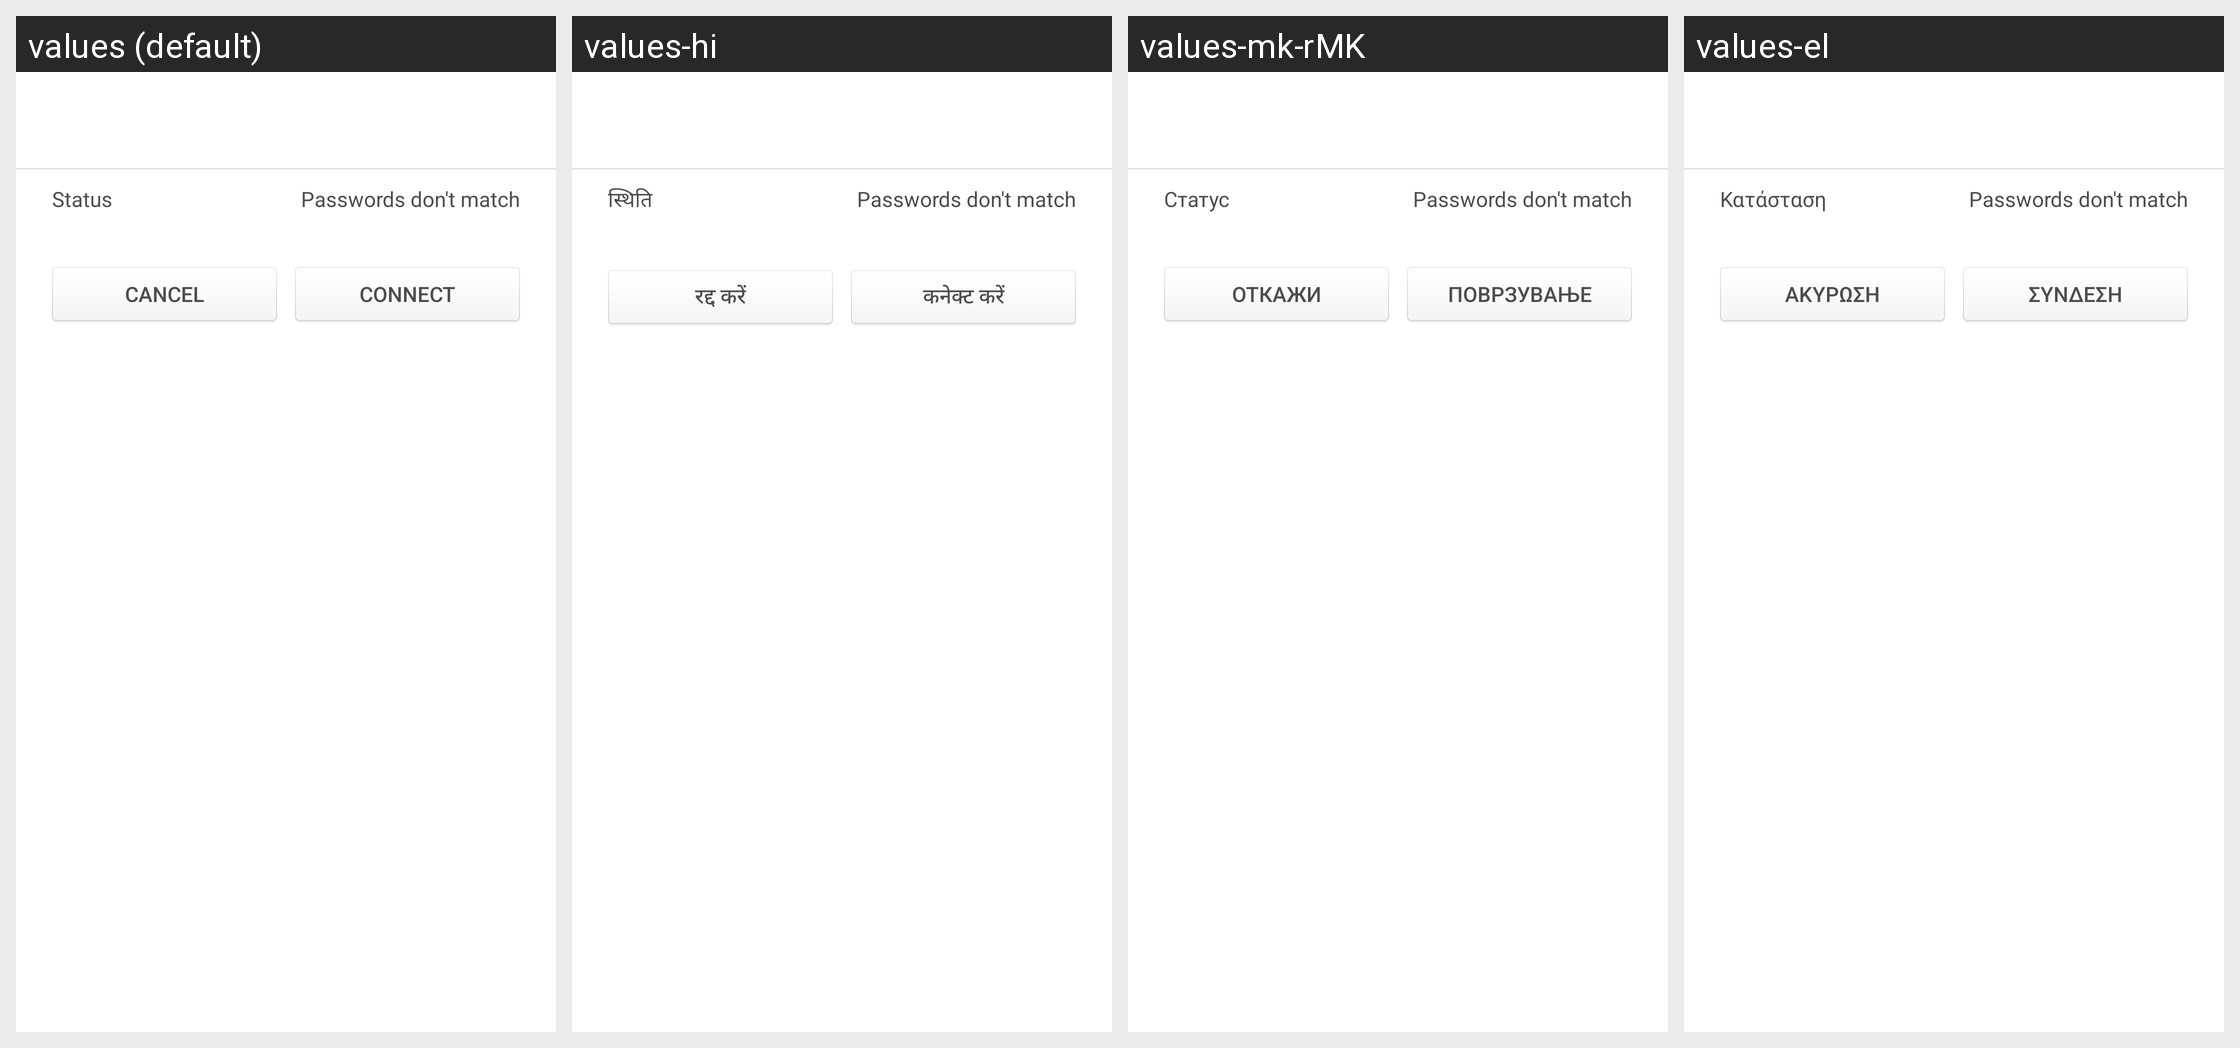

This grid shows one Android layout under several languages. Give, for every string resource on the screen, its name, the default text and each shown locale's text.
Android screen res/layout/wifi_dialog_layout.xml rendered under 4 locales, left to right: values (default), values-hi, values-mk-rMK, values-el. Device: Nexus 5 (rendered at 1080×1920; each locale shown at half size, 540×960, under a caption strip naming it); theme systemui_theme.
Other locales in the repository, not shown: values-bg, values-cs, values-da, values-de, values-es, values-et-rEE, values-fi, values-fr, values-hr, values-hu, values-in, values-it, values-lt, values-lv, values-mr-rIN, values-my-rMM, values-my-rZG, values-nb, values-nl, values-pl, values-pt, values-ro, values-ru, values-sk, values-sl, values-sr, values-sv, values-th-rTH, values-tr, values-uk, values-vi, values-zh-rCN, values-zh-rTW.
Strings drawn on this screen, with the default value and each locale's value (text and hints the layout hard-codes, and strings that could not be matched under every locale, appear in the picture but are not listed):

wifi_status
  values: Status
  values-hi: स्थिति
  values-mk-rMK: Статус
  values-el: Κατάσταση

lockpassword_confirm_passwords_dont_match
  values: Passwords don't match
  values-hi: Passwords don't match  [not translated; the default value is used]
  values-mk-rMK: Passwords don't match  [not translated; the default value is used]
  values-el: Passwords don't match  [not translated; the default value is used]

wifi_info_cancal_btn
  values: Cancel
  values-hi: रद्द करें
  values-mk-rMK: Откажи
  values-el: Ακύρωση

wifi_info_connect_btn
  values: Connect
  values-hi: कनेक्ट करें
  values-mk-rMK: Поврзување
  values-el: Σύνδεση
